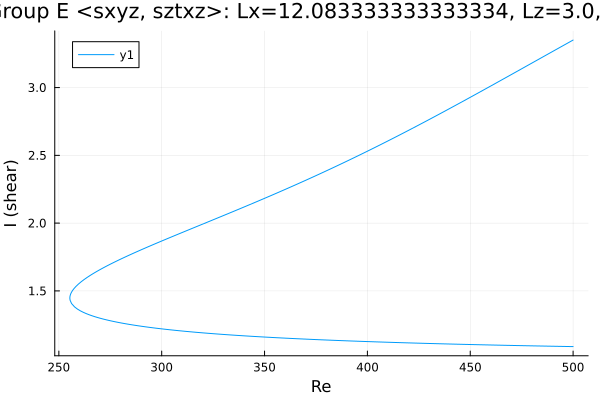

The table this chart was drawn from, first rows:
Re, shear
500.0, 3.35
498.9, 3.341
497.4, 3.329
497.4, 3.329
496, 3.317
494.8, 3.306
493.4, 3.294
491.9, 3.282
490.5, 3.27
489.1, 3.258
487.7, 3.246
486.3, 3.234
484.9, 3.222
483.5, 3.21
482, 3.198
480.6, 3.186
479.2, 3.174
477.8, 3.162
476.4, 3.15
475, 3.138
473.6, 3.126
472.1, 3.114
470.7, 3.102
469.3, 3.09
467.9, 3.078
466.5, 3.066
465.1, 3.054
463.7, 3.043
462.2, 3.031
460.8, 3.019
459.4, 3.007
458, 2.995
456.6, 2.983
455.2, 2.971
453.8, 2.959
452.3, 2.948
450.9, 2.936
449.5, 2.924
448.1, 2.912
446.7, 2.901
445.3, 2.889
443.9, 2.877
442.4, 2.865
441, 2.854
439.6, 2.842
438.2, 2.831
436.8, 2.819
435.4, 2.808
434, 2.796
432.5, 2.785
431.1, 2.773
429.7, 2.762
428.3, 2.75
426.9, 2.739
425.5, 2.728
424.1, 2.716
422.6, 2.705
421.2, 2.694
419.8, 2.683
418.4, 2.672
... 355 more rows
